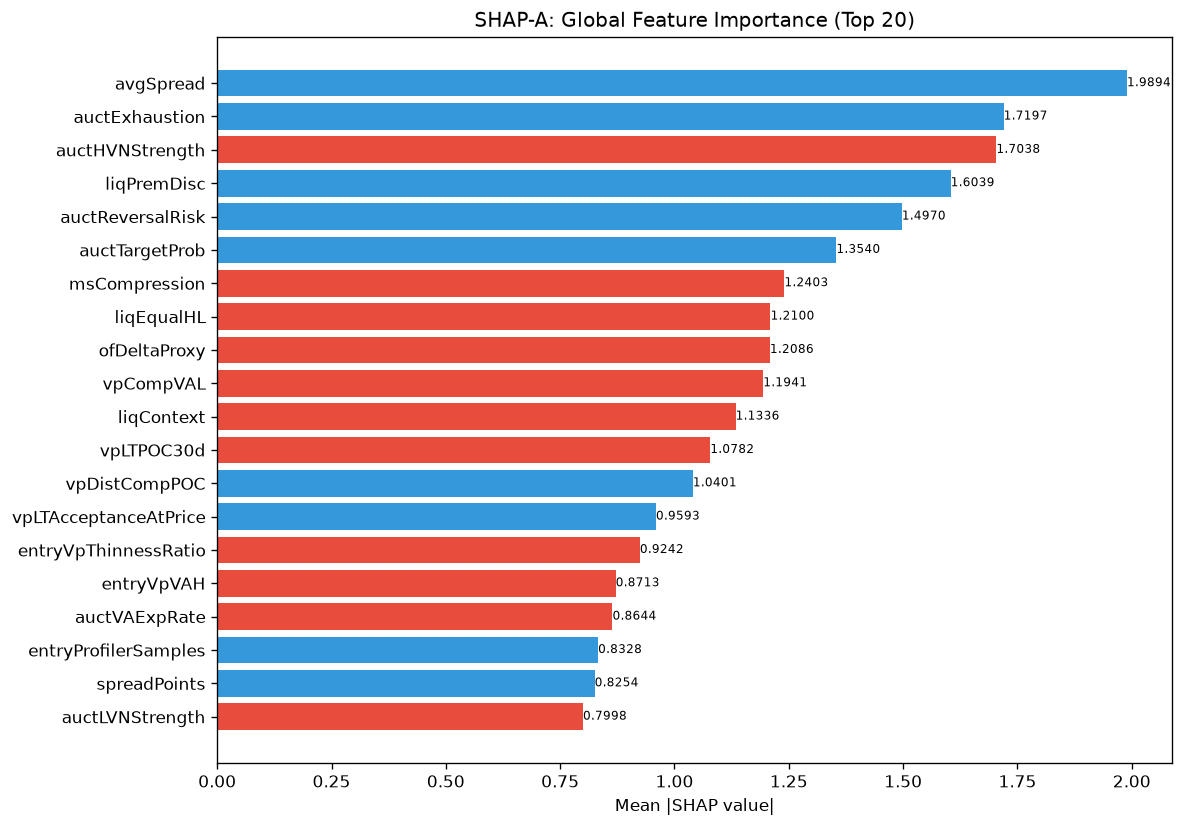

Data behind this chart, as committed beside it:
feature, category, mean_abs_shap, mean_shap, std_shap, rank
avgSpread, unknown, 1.989, 0.1516, 1.581, 1
auctExhaustion, unknown, 1.72, 0.1128, 1.344, 2
auctHVNStrength, unknown, 1.704, -0.178, 2.456, 3
liqPremDisc, unknown, 1.604, 0.000589, 2.212, 4
auctReversalRisk, unknown, 1.497, 0.1949, 1.217, 5
auctTargetProb, unknown, 1.354, 0.1515, 1.071, 6
msCompression, unknown, 1.24, -0.488, 1.597, 7
liqEqualHL, unknown, 1.21, -0.1679, 0.6113, 8
ofDeltaProxy, unknown, 1.209, -0.06836, 1.079, 9
vpCompVAL, unknown, 1.194, -0.1168, 2.297, 10
liqContext, engine_composite, 1.134, -0.1721, 0.942, 11
vpLTPOC30d, unknown, 1.078, -0.005605, 1.34, 12
vpDistCompPOC, unknown, 1.04, 0.2481, 1.487, 13
vpLTAcceptanceAtPrice, unknown, 0.9593, 0.08194, 1.161, 14
entryVpThinnessRatio, unknown, 0.9242, -0.04989, 0.6096, 15
entryVpVAH, unknown, 0.8713, -0.05787, 0.8599, 16
auctVAExpRate, unknown, 0.8644, -0.2203, 0.621, 17
entryProfilerSamples, unknown, 0.8328, 0.008181, 0.3345, 18
spreadPoints, unknown, 0.8254, 0.04868, 1.049, 19
auctLVNStrength, unknown, 0.7998, -0.1138, 0.9277, 20
profilerMigMean, unknown, 0.7913, 0.2294, 1.29, 21
structDistATR, unknown, 0.7336, 0.04015, 0.4204, 22
liqStopCluster, unknown, 0.7293, 0.1562, 1.175, 23
entryLTNearestZoneStrength, unknown, 0.7203, 0.08932, 0.7545, 24
entryVpMigrationConf, unknown, 0.704, 0.003186, 1.105, 25
msTickImbalance, unknown, 0.6692, 0.1171, 0.8553, 26
ofContext, engine_composite, 0.6643, -0.06548, 1.266, 27
TP, unknown, 0.6571, -0.04721, 0.3056, 28
vpMigrationScore, unknown, 0.6545, 0.07311, 1.606, 29
smZoneQuality, unknown, 0.6417, -0.0762, 0.4404, 30
thesis, unknown, 0.6267, -0.08225, 0.8284, 31
liqSweep, unknown, 0.6189, 0.1254, 1.965, 32
RR, unknown, 0.5814, 0.1563, 0.4075, 33
profilerBalMean, unknown, 0.5695, -0.08512, 0.4875, 34
vpVAOverlapRatio, unknown, 0.5596, 0.01431, 0.3988, 35
auctShapeConf, unknown, 0.5515, 0.09232, 1.111, 36
auctTradeQuality, unknown, 0.5292, -0.01803, 0.709, 37
liqDensity, unknown, 0.4919, -0.2395, 0.5098, 38
spreadToATR, unknown, 0.481, 0.07661, 0.5546, 39
entryVpBestHVN, unknown, 0.463, -0.02199, 0.3108, 40
vpPriceVsPOC, unknown, 0.4536, -0.01421, 0.8977, 41
auctRegimeConf, unknown, 0.4408, 0.0572, 0.4967, 42
atrProxy, unknown, 0.4387, 0.1173, 0.3852, 43
vpLTPOCVelocity, unknown, 0.4361, 0.01166, 0.256, 44
ofFlowIntensity, unknown, 0.43, 0.007917, 0.6425, 45
vpLTPOCAcceleration, unknown, 0.421, -0.1145, 0.3944, 46
vpPullbackPOC, unknown, 0.416, 0.01467, 0.2733, 47
msContext, engine_composite, 0.4078, -0.06676, 0.9201, 48
vpLTPOC60d, unknown, 0.4068, -0.0925, 0.5431, 49
entryVpDistLVN, unknown, 0.4038, -0.04194, 0.4697, 50
auctDistHVN, unknown, 0.3938, 0.06315, 0.6829, 51
entryAuctExhaustion, unknown, 0.377, 0.02265, 0.3434, 52
session, unknown, 0.3531, 0.003225, 0.2312, 53
ofParticipation, unknown, 0.3524, 0.07728, 0.5007, 54
auctProfileShape, unknown, 0.3223, 0.001852, 0.1959, 55
vpBestHVN, unknown, 0.3219, 0.05153, 0.2652, 56
auctTargetPrice, unknown, 0.2961, 0.06942, 0.4909, 57
auctTargetConf, unknown, 0.2911, -0.08222, 0.2601, 58
vpDistNakedPOC_ATR, unknown, 0.2842, 0.002438, 0.2201, 59
entryAuctRegimeConf, unknown, 0.2637, 0.02391, 0.3467, 60
... 112 more rows
